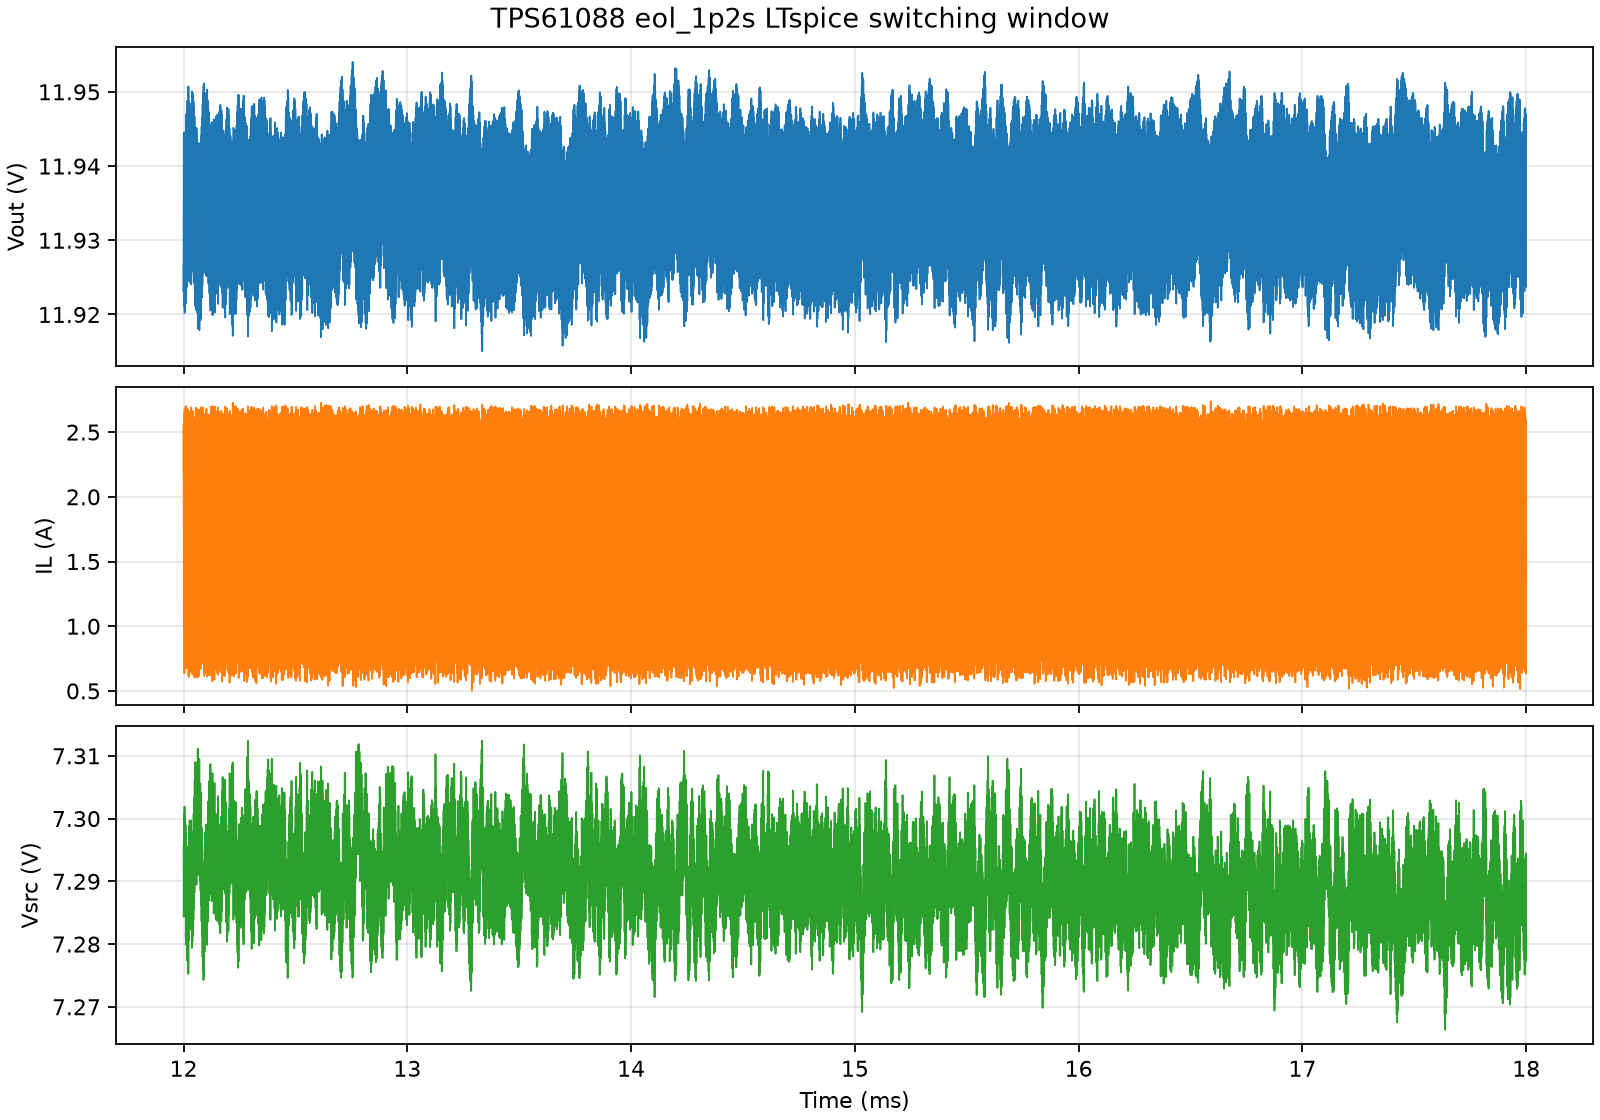

The table this chart was drawn from, first rows:
time_s, I_L1_V
0, 0
6.45302134e-06, 5.96789438e-06
2.151398e-05, 8.57459048e-06
3.49673e-05, 8.84283764e-06
5.043395e-05, 8.73756425e-06
6.62836e-05, 8.71767247e-06
8.195392e-05, 8.71165276e-06
9.742057e-05, 8.70953553e-06
0.0001096, 8.70895329e-06
0.0001256, 8.70879311e-06
0.0001411, 8.7089398e-06
0.0001543, 8.70915906e-06
0.0001698, 8.70945705e-06
0.0001856, 8.70978272e-06
0.0001988, 0.04091
0.0001988, 0.05492
0.0001996, 1.69
0.0002105, 0.6632
0.0002181, 1.681
0.0002217, 1.25
0.0002309, 1.679
0.0002333, 1.358
0.0002421, 1.659
0.0002444, 1.304
0.0002522, 1.613
0.000255, 1.156
0.0002613, 1.669
0.0002665, 0.7359
0.0002704, 1.631
0.0002783, 0.257
0.0002792, 1.701
0.0002876, 0.1677
0.0002888, 1.641
0.0002967, 0.1892
0.0002982, 1.526
0.0003059, 1.756
0.0003083, 1.3
0.000315, 1.722
0.0003187, 0.9676
0.0003236, 1.745
0.0003314, 0.1972
0.0003322, 1.719
0.0003398, 0.1943
0.000341, 1.646
0.0003482, 0.3403
0.0003512, 1.194
0.0003566, 1.651
0.0003614, 0.6239
0.0003638, 1.687
0.0003707, 0.239
0.0003718, 1.627
0.0003786, 0.6274
0.000381, 1.322
0.000387, 1.748
0.0003906, 0.9175
0.0003946, 1.665
0.0004006, 0.3387
0.0004016, 1.679
0.0004079, 0.2625
0.0004091, 1.536
... 11,931 more rows
